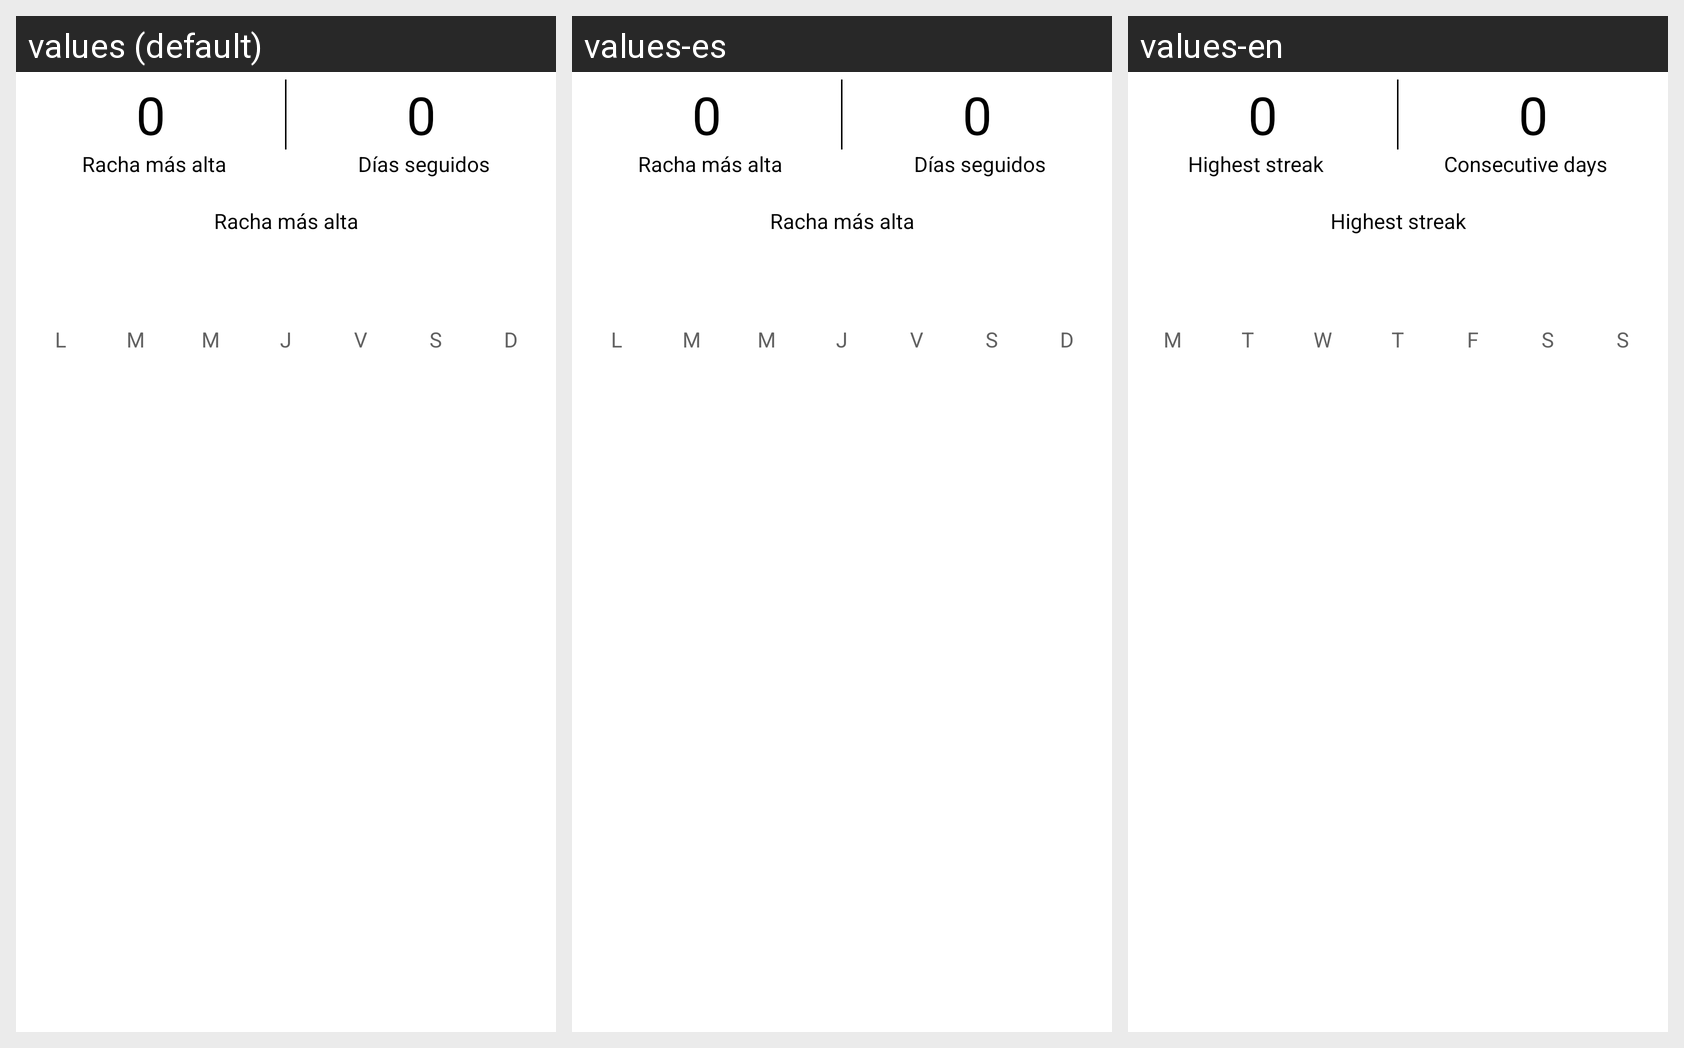

Locale-by-locale string values for the Android screen shown in this grid:
Android screen res/layout/cardview_bottonsheet_racha.xml rendered under 3 locales, left to right: values (default), values-es, values-en. Device: Nexus 5 (rendered at 1080×1920; each locale shown at half size, 540×960, under a caption strip naming it); theme AppTheme.
Strings drawn on this screen, with the default value and each locale's value (text and hints the layout hard-codes, and strings that could not be matched under every locale, appear in the picture but are not listed):

racha_mas_alta
  values: Racha más alta
  values-es: Racha más alta
  values-en: Highest streak

dias_seguidos
  values: Días seguidos
  values-es: Días seguidos
  values-en: Consecutive days

letra_lunes
  values: L
  values-es: L
  values-en: M

letra_martes
  values: M
  values-es: M
  values-en: T

letra_miercoles
  values: M
  values-es: M
  values-en: W

letra_jueves
  values: J
  values-es: J
  values-en: T

letra_viernes
  values: V
  values-es: V
  values-en: F

letra_sabado
  values: S
  values-es: S
  values-en: S

letra_domingo
  values: D
  values-es: D
  values-en: S
